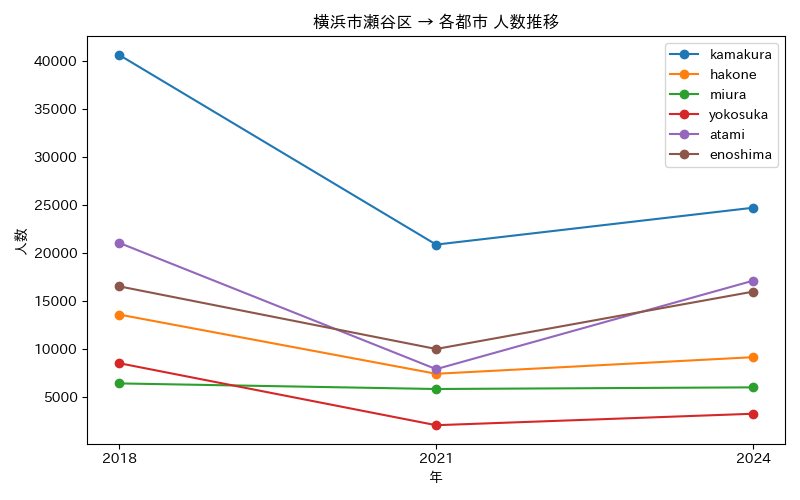

The data file committed next to this chart (first rows):
年, atami, enoshima, hakone, kamakura, miura, yokosuka
2018, 21052, 16518, 13576, 40638, 6398, 8509
2021, 7885, 9985, 7401, 20864, 5814, 2042
2024, 17108, 15966, 9132, 24708, 5987, 3237
